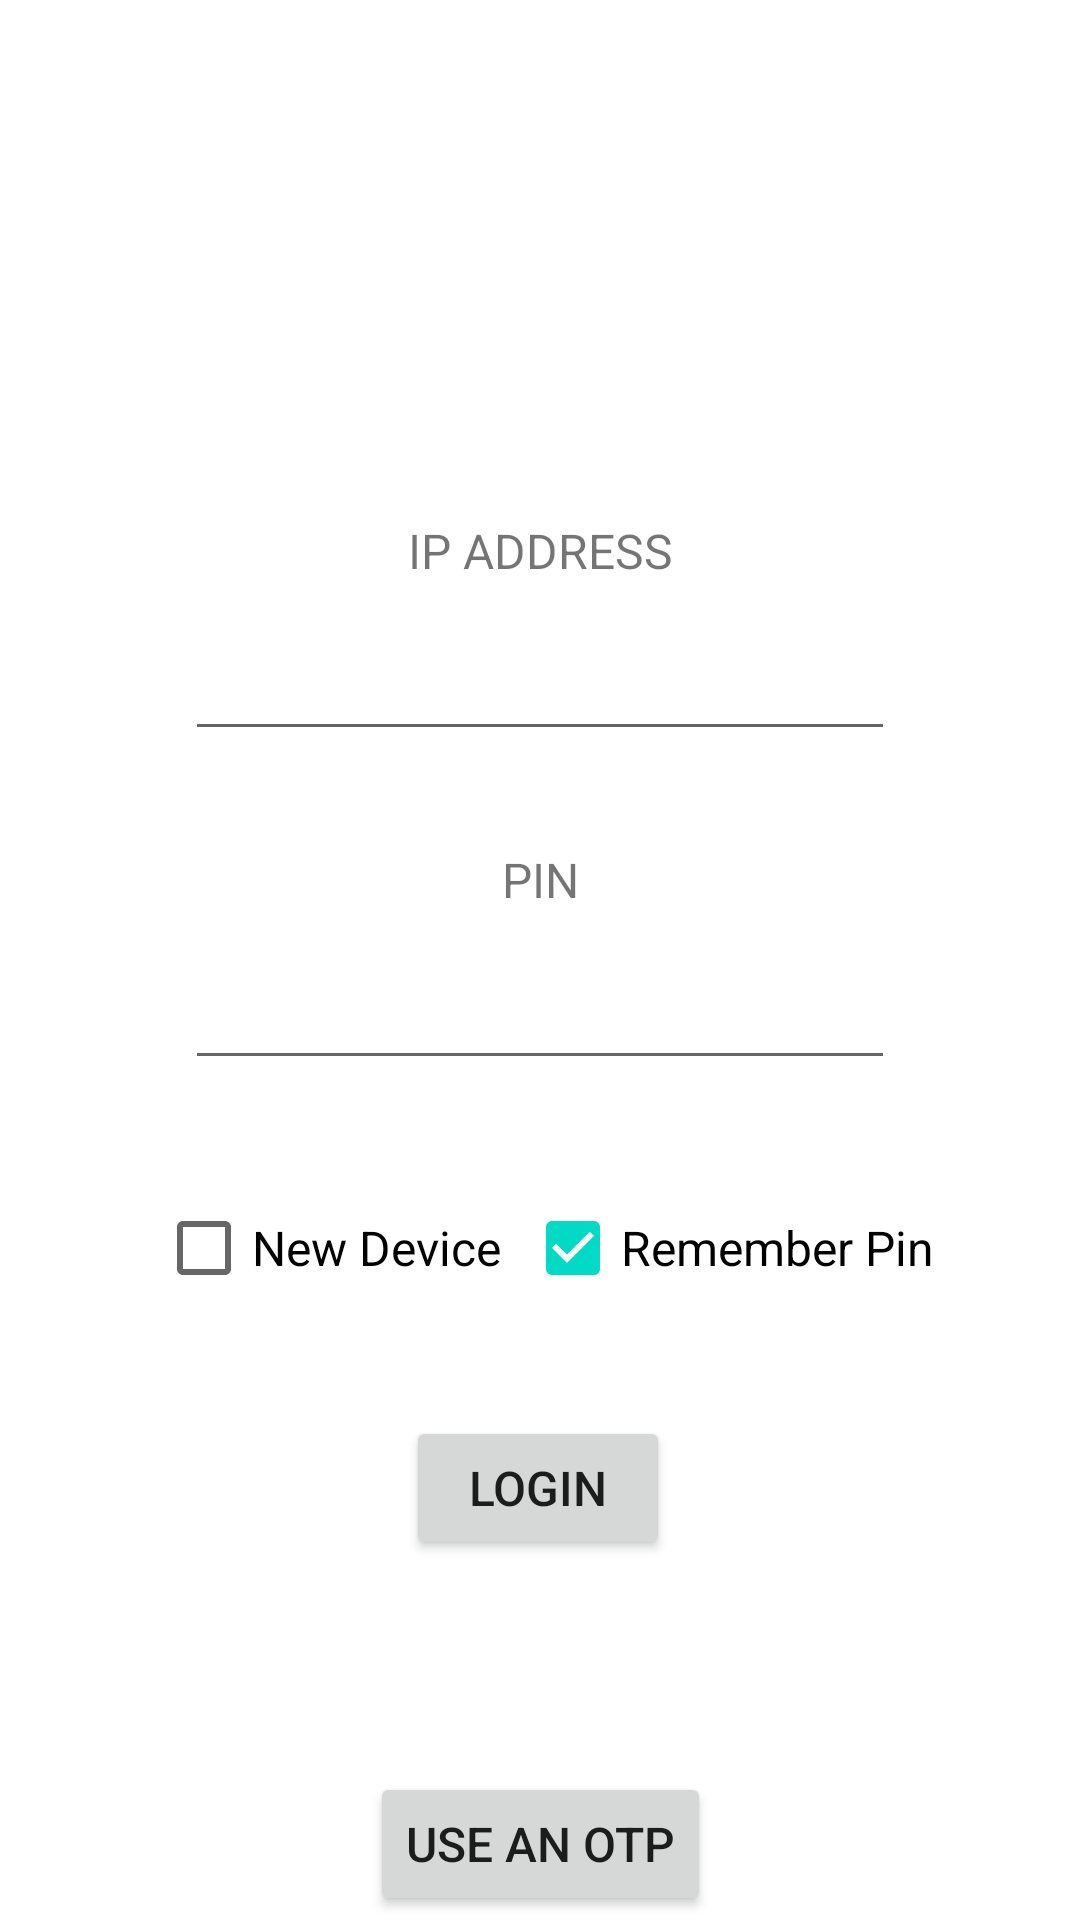

Reconstruct the res/layout file that produces this screen, plus the resources it refers to.
<!-- AndroidManifest.xml: application theme Theme.DoorOpenerHalfNew.NoActionBar -->
<!-- res/layout/fragment_first.xml -->
<?xml version="1.0" encoding="utf-8"?>
<androidx.constraintlayout.widget.ConstraintLayout xmlns:android="http://schemas.android.com/apk/res/android"
    xmlns:app="http://schemas.android.com/apk/res-auto"
    xmlns:tools="http://schemas.android.com/tools"
    android:layout_width="match_parent"
    android:layout_height="match_parent"
    tools:context=".LoginFragment">

    <TextView
        android:id="@+id/textView"
        android:layout_width="wrap_content"
        android:layout_height="wrap_content"
        android:text="IP ADDRESS"
        android:textSize="16sp"
        app:layout_constraintBottom_toBottomOf="parent"
        app:layout_constraintEnd_toEndOf="parent"
        app:layout_constraintStart_toStartOf="parent"
        app:layout_constraintTop_toTopOf="parent"
        app:layout_constraintVertical_bias="0.279" />

    <EditText
        android:id="@+id/editTextAddress"
        android:layout_width="wrap_content"
        android:layout_height="wrap_content"
        android:layout_marginTop="12dp"
        android:ems="10"
        android:inputType="textPersonName"
        android:textSize="20sp"
        app:layout_constraintEnd_toEndOf="parent"
        app:layout_constraintStart_toStartOf="parent"
        app:layout_constraintTop_toBottomOf="@+id/textView" />

    <TextView
        android:id="@+id/textView2"
        android:layout_width="wrap_content"
        android:layout_height="wrap_content"
        android:layout_marginTop="32dp"
        android:text="PIN"
        android:textSize="16sp"
        app:layout_constraintEnd_toEndOf="parent"
        app:layout_constraintStart_toStartOf="parent"
        app:layout_constraintTop_toBottomOf="@+id/editTextAddress" />

    <EditText
        android:id="@+id/editTextPin"
        android:layout_width="wrap_content"
        android:layout_height="wrap_content"
        android:layout_marginTop="12dp"
        android:ems="10"
        android:inputType="numberPassword"
        android:textSize="20sp"
        app:layout_constraintEnd_toEndOf="parent"
        app:layout_constraintStart_toStartOf="parent"
        app:layout_constraintTop_toBottomOf="@+id/textView2" />

    <Button
        android:id="@+id/buttonLogin"
        android:layout_width="wrap_content"
        android:layout_height="wrap_content"
        android:layout_marginTop="32dp"
        android:text="Login"
        android:textSize="16sp"
        app:layout_constraintEnd_toEndOf="parent"
        app:layout_constraintHorizontal_bias="0.498"
        app:layout_constraintStart_toStartOf="parent"
        app:layout_constraintTop_toBottomOf="@+id/checkBoxNewDevice" />

    <CheckBox
        android:id="@+id/checkBoxNewDevice"
        android:layout_width="wrap_content"
        android:layout_height="wrap_content"
        android:layout_marginStart="-10dp"
        android:layout_marginTop="32dp"
        android:text="New Device"
        android:textSize="16sp"
        app:layout_constraintStart_toStartOf="@+id/editTextPin"
        app:layout_constraintTop_toBottomOf="@+id/editTextPin" />

    <CheckBox
        android:id="@+id/checkBoxRememberPassword"
        android:layout_width="wrap_content"
        android:layout_height="wrap_content"
        android:layout_marginStart="8dp"
        android:layout_marginTop="32dp"
        android:checked="true"
        android:text="Remember Pin"
        android:textSize="16sp"
        app:layout_constraintStart_toEndOf="@+id/checkBoxNewDevice"
        app:layout_constraintTop_toBottomOf="@+id/editTextPin" />

    <Button
        android:id="@+id/button_first"
        android:layout_width="wrap_content"
        android:layout_height="wrap_content"
        android:text="use an otp"
        android:textSize="16sp"
        app:layout_constraintBottom_toBottomOf="parent"
        app:layout_constraintEnd_toEndOf="parent"
        app:layout_constraintStart_toStartOf="parent"
        app:layout_constraintTop_toTopOf="parent"
        app:layout_constraintVertical_bias="0.998" />
</androidx.constraintlayout.widget.ConstraintLayout>
<!-- resources referenced by this layout -->
<resources>
  <style name="Theme.DoorOpenerHalfNew.NoActionBar">
          <item name="windowActionBar">false</item>
          <item name="windowNoTitle">true</item>
      </style>
</resources>
